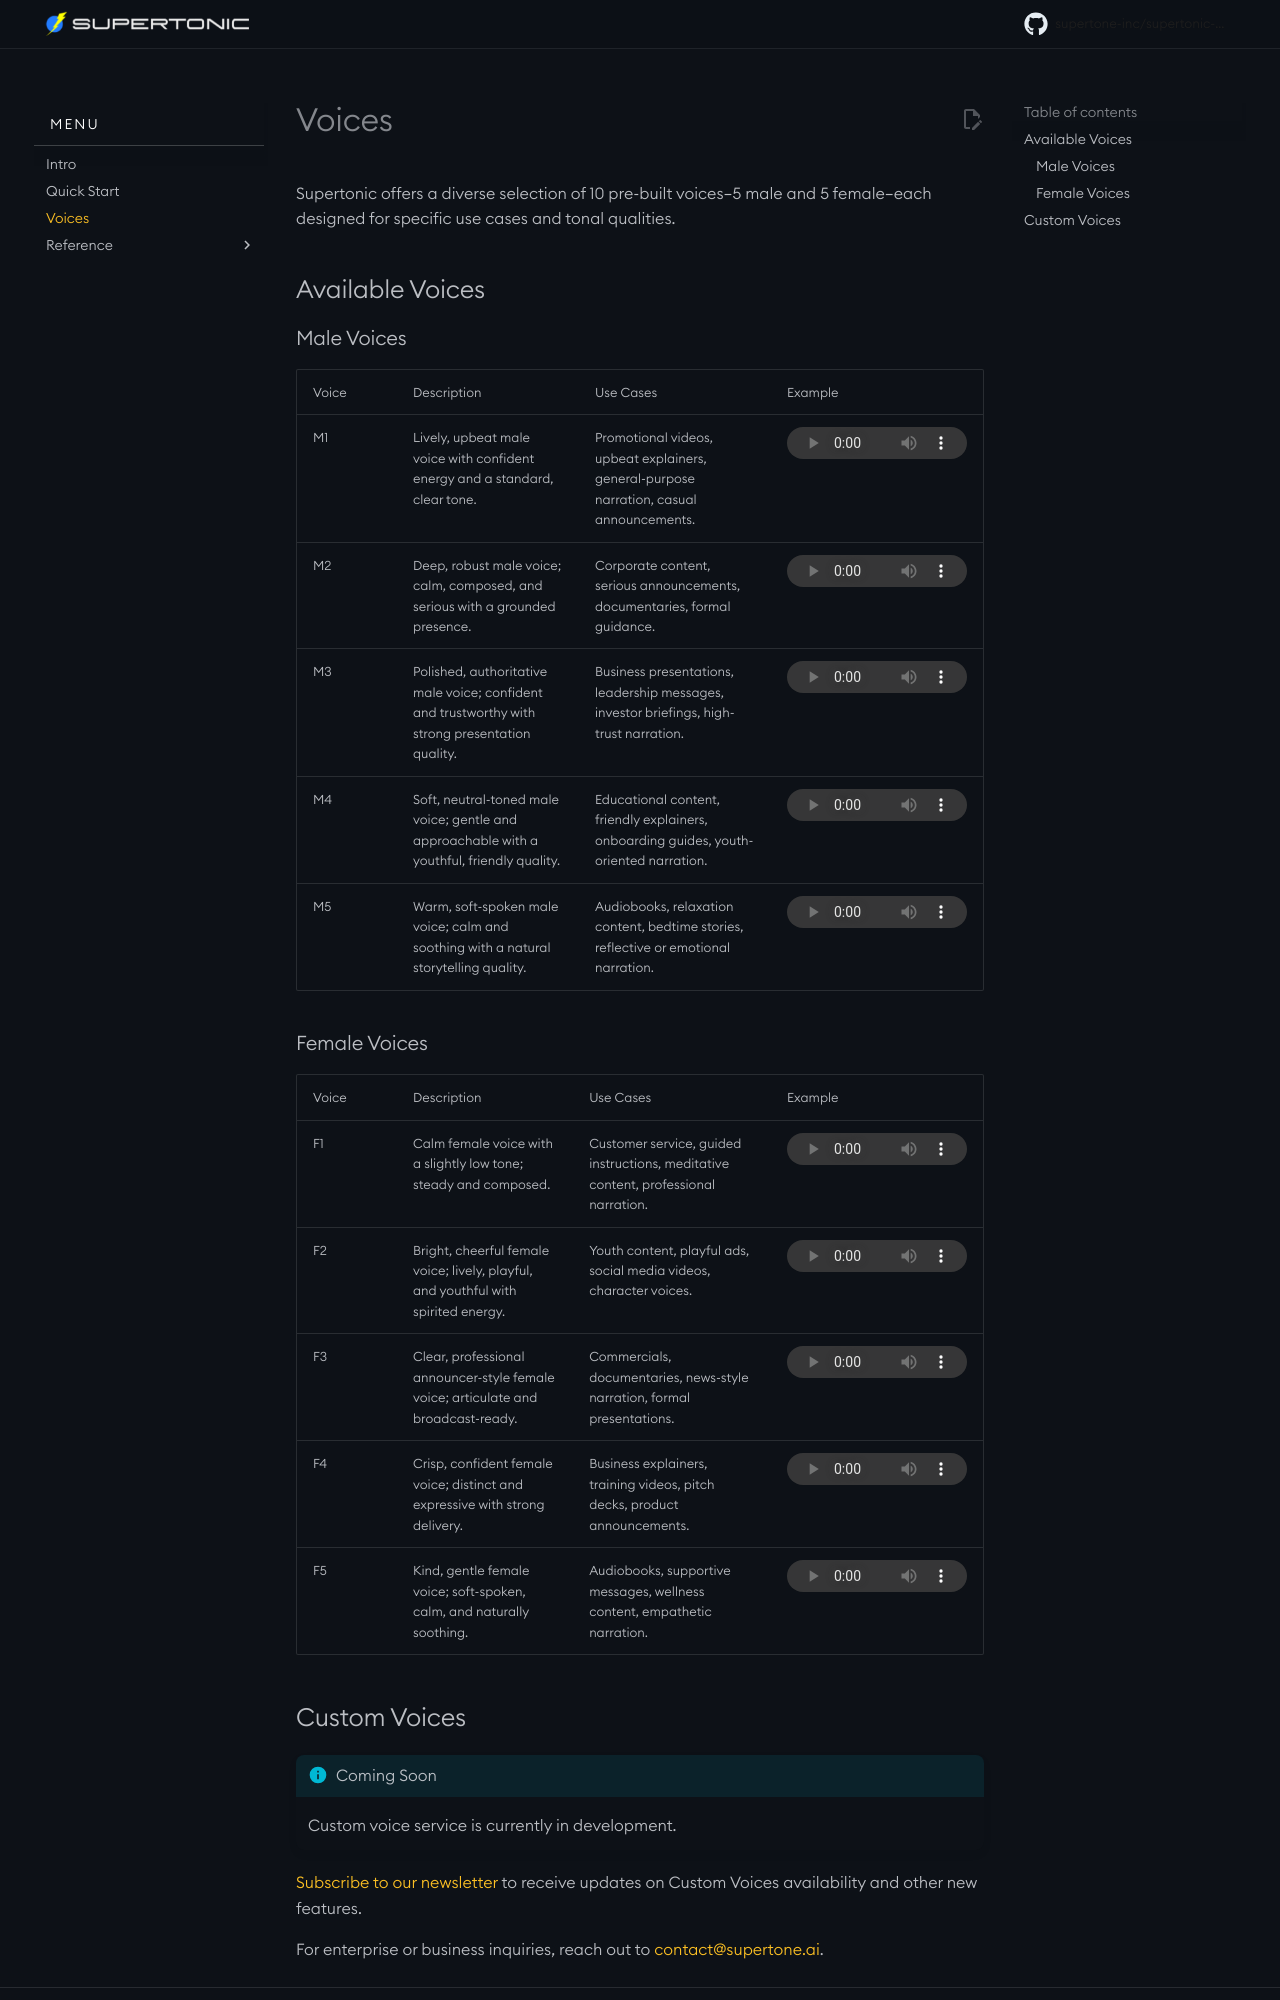

repository: supertone-inc/supertonic-py · page: voices/index.html · generator: mkdocs

# Voices

Supertonic offers a diverse selection of 10 pre-built voices—5 male and 5 female—each designed for specific use cases and tonal qualities.

## Available Voices

### Male Voices

| Voice | Description | Use Cases | Example |
|-------|-------------|-----------|---------|
| **M1** | Lively, upbeat male voice with confident energy and a standard, clear tone. | Promotional videos, upbeat explainers, general-purpose narration, casual announcements. | <audio controls style="width:180px;height:32px"><source src="../assets/voices/M1-eg.wav" type="audio/wav"></audio> |
| **M2** | Deep, robust male voice; calm, composed, and serious with a grounded presence. | Corporate content, serious announcements, documentaries, formal guidance. | <audio controls style="width:180px;height:32px"><source src="../assets/voices/M2-eg.wav" type="audio/wav"></audio> |
| **M3** | Polished, authoritative male voice; confident and trustworthy with strong presentation quality. | Business presentations, leadership messages, investor briefings, high-trust narration. | <audio controls style="width:180px;height:32px"><source src="../assets/voices/M3-eg.wav" type="audio/wav"></audio> |
| **M4** | Soft, neutral-toned male voice; gentle and approachable with a youthful, friendly quality. | Educational content, friendly explainers, onboarding guides, youth-oriented narration. | <audio controls style="width:180px;height:32px"><source src="../assets/voices/M4-eg.wav" type="audio/wav"></audio> |
| **M5** | Warm, soft-spoken male voice; calm and soothing with a natural storytelling quality. | Audiobooks, relaxation content, bedtime stories, reflective or emotional narration. | <audio controls style="width:180px;height:32px"><source src="../assets/voices/M5-eg.wav" type="audio/wav"></audio> |

### Female Voices

| Voice | Description | Use Cases | Example |
|-------|-------------|-----------|---------|
| **F1** | Calm female voice with a slightly low tone; steady and composed. | Customer service, guided instructions, meditative content, professional narration. | <audio controls style="width:180px;height:32px"><source src="../assets/voices/F1-eg.wav" type="audio/wav"></audio> |
| **F2** | Bright, cheerful female voice; lively, playful, and youthful with spirited energy. | Youth content, playful ads, social media videos, character voices. | <audio controls style="width:180px;height:32px"><source src="../assets/voices/F2-eg.wav" type="audio/wav"></audio> |
| **F3** | Clear, professional announcer-style female voice; articulate and broadcast-ready. | Commercials, documentaries, news-style narration, formal presentations. | <audio controls style="width:180px;height:32px"><source src="../assets/voices/F3-eg.wav" type="audio/wav"></audio> |
| **F4** | Crisp, confident female voice; distinct and expressive with strong delivery. | Business explainers, training videos, pitch decks, product announcements. | <audio controls style="width:180px;height:32px"><source src="../assets/voices/F4-eg.wav" type="audio/wav"></audio> |
| **F5** | Kind, gentle female voice; soft-spoken, calm, and naturally soothing. | Audiobooks, supportive messages, wellness content, empathetic narration. | <audio controls style="width:180px;height:32px"><source src="../assets/voices/F5-eg.wav" type="audio/wav"></audio> |
